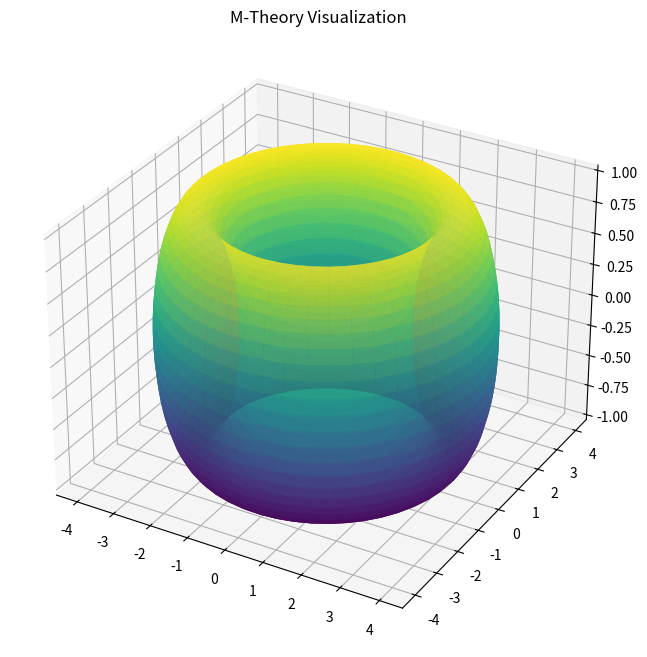

Here is the Python script that generated this plot:
import numpy as np
import matplotlib.pyplot as plt
from mpl_toolkits.mplot3d import Axes3D

def m_theory():
    fig = plt.figure(figsize=(12, 8))
    ax = fig.add_subplot(111, projection='3d')
    
    # Create multiple membrane surfaces
    u = np.linspace(0, 2*np.pi, 50)
    v = np.linspace(0, 2*np.pi, 50)
    U, V = np.meshgrid(u, v)
    
    # Generate several interacting membranes
    for i in range(3):
        X = (3 + np.cos(U + i*np.pi/3)) * np.cos(V)
        Y = (3 + np.cos(U + i*np.pi/3)) * np.sin(V)
        Z = np.sin(U + i*np.pi/3)
        
        ax.plot_surface(X, Y , Z, alpha=0.5, cmap='viridis')
    
    ax.set_title('M-Theory Visualization')
    plt.show()

m_theory()